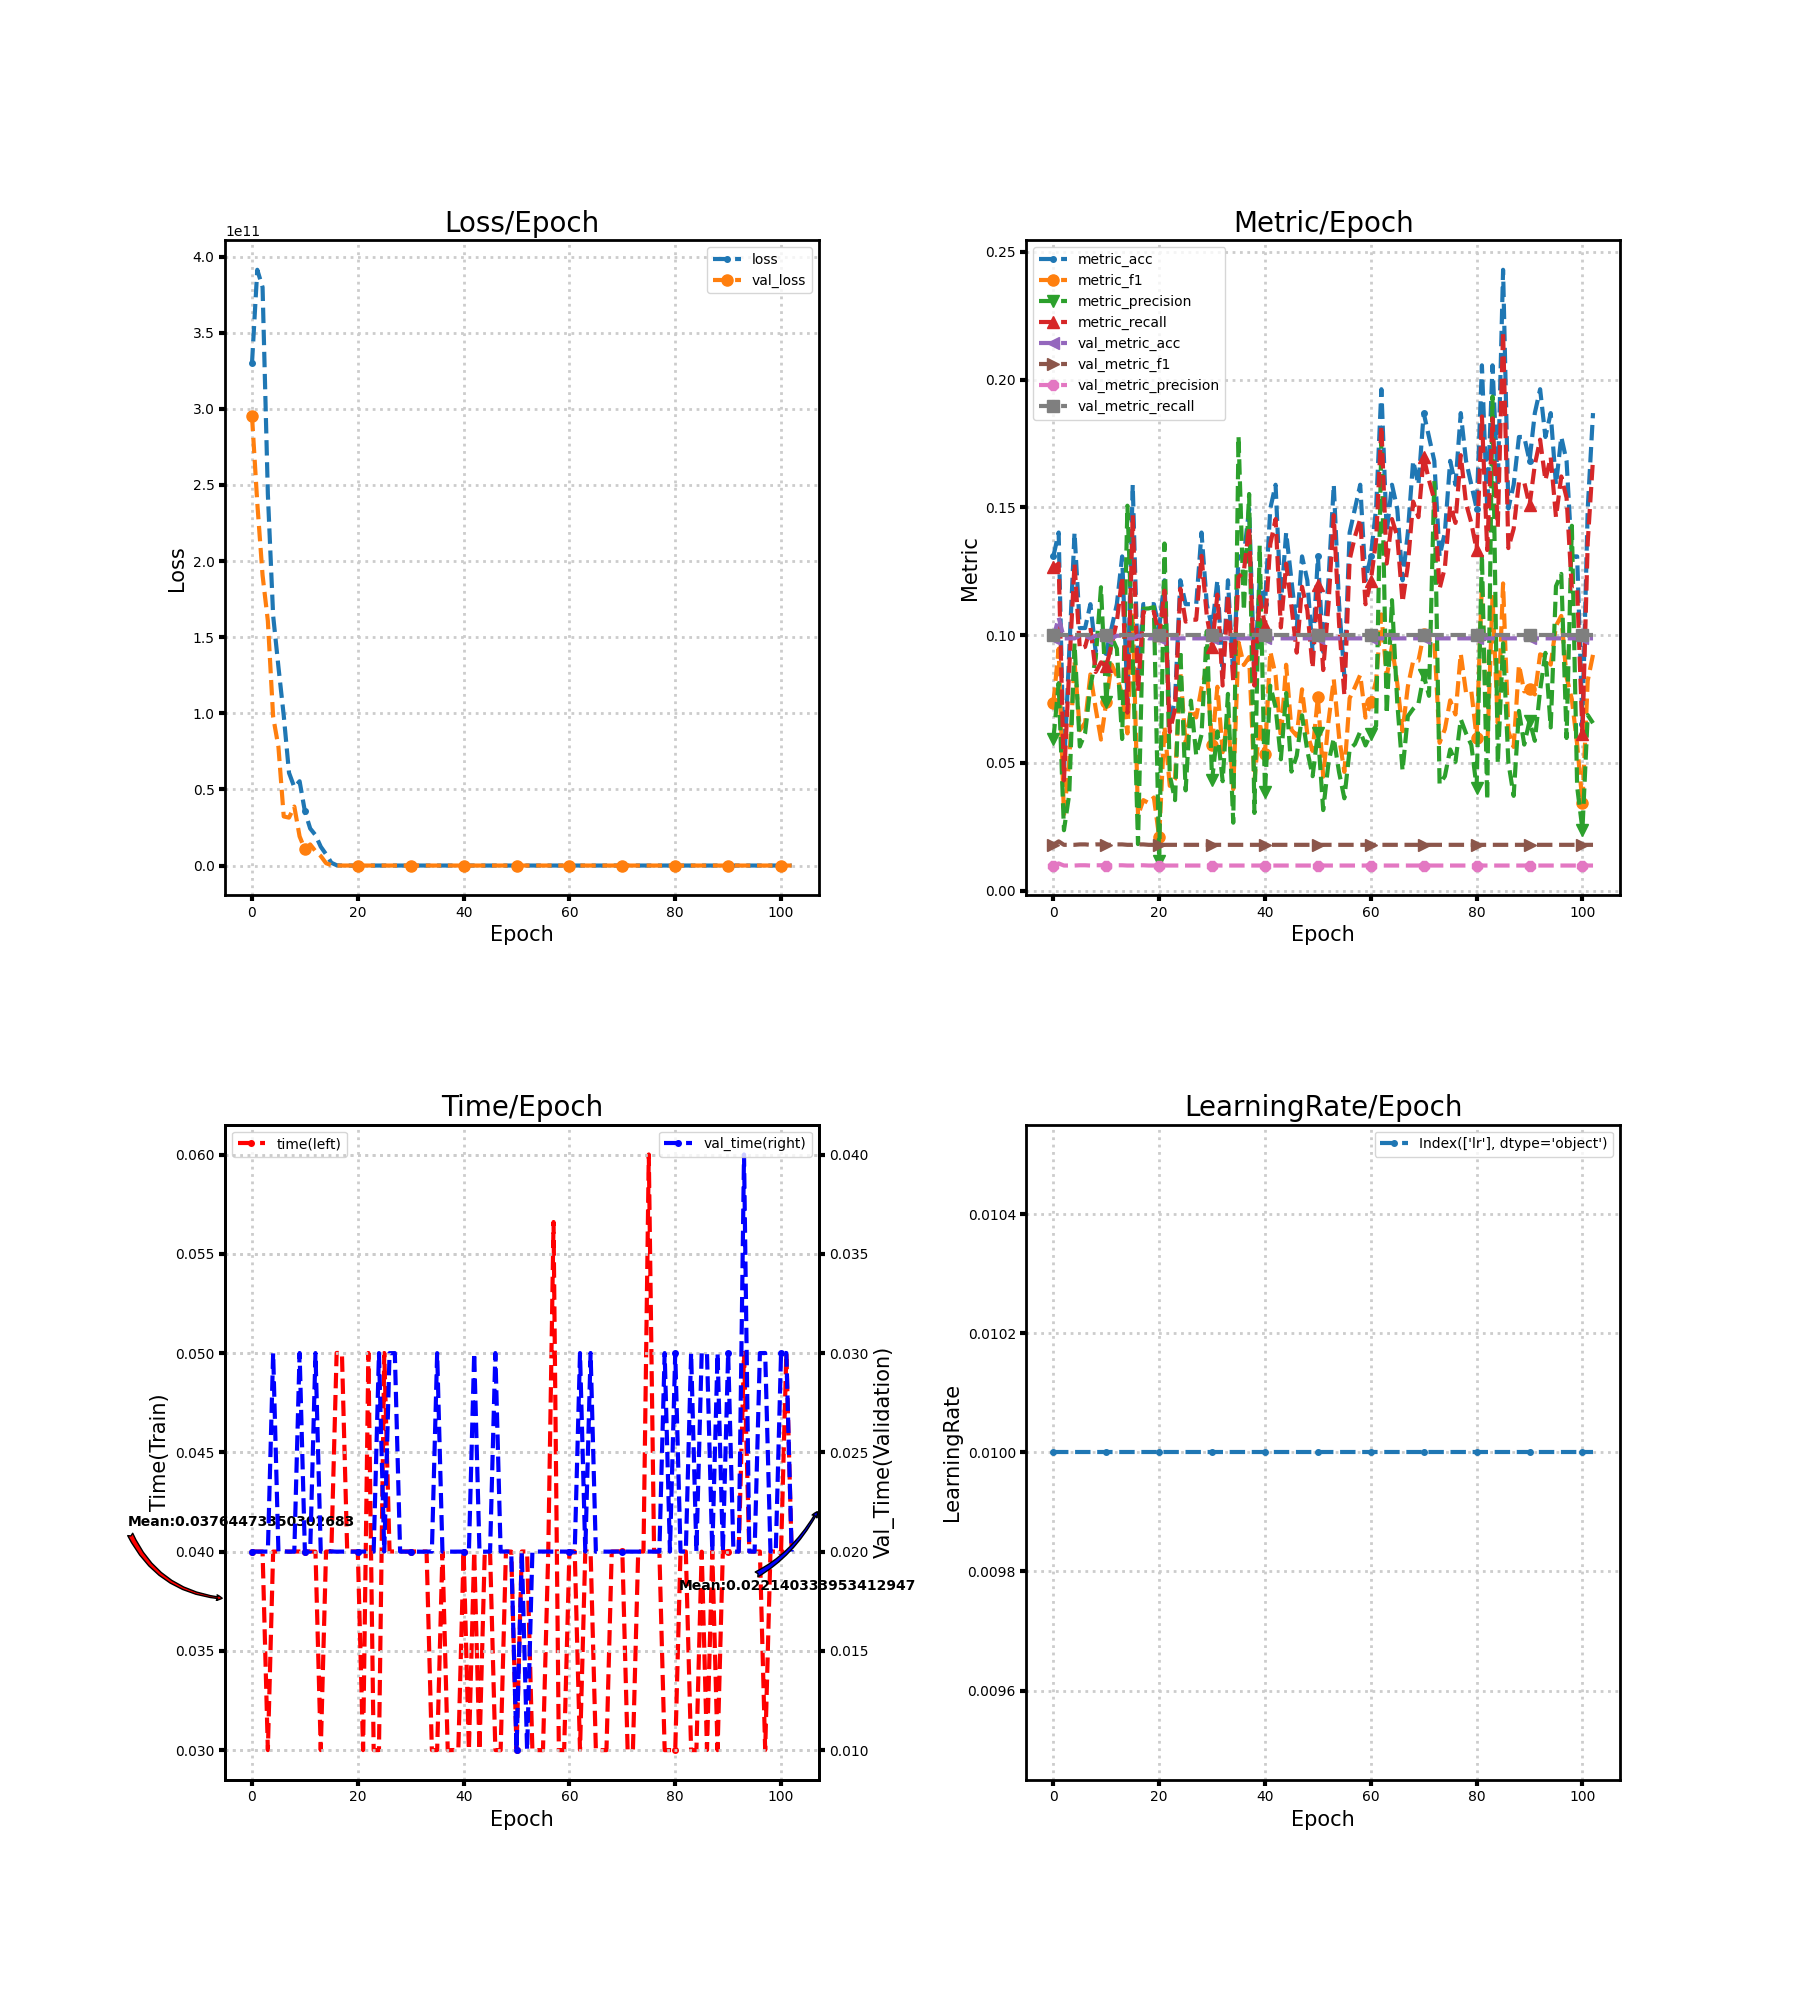

The file beside this chart, header and first rows:
loss, metric_acc, metric_f1, metric_precision, metric_recall, time, lr, val_loss, val_metric_acc, val_metric_f1, val_metric_precision, val_metric_recall, val_time
329772302336, 0.1308, 0.07355, 0.05926, 0.1265, 0.04001, 0.01, 295427440640, 0.09877, 0.01798, 0.009877, 0.1, 0.02
391292944384, 0.1402, 0.09467, 0.08126, 0.128, 0.04001, 0.01, 238228733952, 0.107, 0.01933, 0.0107, 0.1, 0.02
379830566912, 0.04673, 0.02952, 0.0237, 0.04318, 0.04001, 0.01, 190673469440, 0.09877, 0.01798, 0.009877, 0.1, 0.02
244024393728, 0.09346, 0.05103, 0.03778, 0.08712, 0.03001, 0.01, 160713539584, 0.09877, 0.01798, 0.009877, 0.1, 0.02
164116660224, 0.1402, 0.08963, 0.09679, 0.128, 0.04001, 0.01, 97652793344, 0.09877, 0.01798, 0.009877, 0.1, 0.03001
130455175168, 0.1028, 0.06284, 0.05647, 0.0947, 0.04001, 0.01, 77896384512, 0.09979, 0.01815, 0.009979, 0.1, 0.02001
98585772032, 0.1028, 0.06574, 0.06167, 0.09545, 0.04001, 0.01, 32229079040, 0.09979, 0.01815, 0.009979, 0.1, 0.02001
60883664896, 0.1121, 0.08464, 0.08, 0.103, 0.04, 0.01, 31461044224, 0.09877, 0.01798, 0.009877, 0.1, 0.02
51476824064, 0.09346, 0.07131, 0.09079, 0.08561, 0.04001, 0.01, 38739070976, 0.09979, 0.01815, 0.009979, 0.1, 0.02
55353057280, 0.09346, 0.05917, 0.1188, 0.08939, 0.04001, 0.01, 19133241344, 0.09979, 0.01815, 0.009979, 0.1, 0.03001
35592024064, 0.09346, 0.07402, 0.07404, 0.08788, 0.04001, 0.01, 10589156352, 0.09877, 0.01798, 0.009877, 0.1, 0.02001
24319356928, 0.1028, 0.08856, 0.09926, 0.09621, 0.04001, 0.01, 13858648064, 0.09877, 0.01798, 0.009877, 0.1, 0.02001
19991265280, 0.1121, 0.08402, 0.09474, 0.1053, 0.04, 0.01, 9437541376, 0.09979, 0.01815, 0.009979, 0.1, 0.03001
12362675200, 0.1308, 0.07662, 0.05937, 0.1227, 0.03001, 0.01, 6238055936, 0.09979, 0.01815, 0.009979, 0.1, 0.02
7410454016, 0.07477, 0.06159, 0.1507, 0.0697, 0.04001, 0.01, 1544735616, 0.09877, 0.01798, 0.009877, 0.1, 0.02001
1836987264, 0.1589, 0.1077, 0.09172, 0.147, 0.04001, 0.01, 238605008, 0.09877, 0.01798, 0.009877, 0.1, 0.02001
195635136, 0.08411, 0.02945, 0.01826, 0.07803, 0.05001, 0.01, 2.305, 0.09979, 0.01815, 0.009979, 0.1, 0.02
74.79, 0.1121, 0.03547, 0.1104, 0.1091, 0.05001, 0.01, 2.305, 0.09979, 0.01815, 0.009979, 0.1, 0.02
69.35, 0.1121, 0.03435, 0.1105, 0.1083, 0.04001, 0.01, 2.305, 0.09877, 0.01798, 0.009877, 0.1, 0.02
57.46, 0.1121, 0.03649, 0.111, 0.1091, 0.04001, 0.01, 2.305, 0.09877, 0.01798, 0.009877, 0.1, 0.02
51.22, 0.1028, 0.02095, 0.0117, 0.1, 0.04001, 0.01, 2.305, 0.09877, 0.01798, 0.009877, 0.1, 0.02001
43.98, 0.1215, 0.06433, 0.1359, 0.1174, 0.03001, 0.01, 2.305, 0.09877, 0.01798, 0.009877, 0.1, 0.02001
31.78, 0.06542, 0.04105, 0.04525, 0.06212, 0.05001, 0.01, 2.305, 0.09877, 0.01798, 0.009877, 0.1, 0.02
27.18, 0.07477, 0.04372, 0.03546, 0.07121, 0.03001, 0.01, 2.305, 0.09877, 0.01798, 0.009877, 0.1, 0.02001
24.08, 0.1215, 0.08565, 0.09416, 0.1182, 0.03001, 0.01, 2.305, 0.09877, 0.01798, 0.009877, 0.1, 0.03
30.34, 0.1121, 0.05719, 0.03929, 0.1053, 0.05001, 0.01, 2.305, 0.09877, 0.01798, 0.009877, 0.1, 0.02001
22.29, 0.1121, 0.07112, 0.0744, 0.1061, 0.04001, 0.01, 2.305, 0.09877, 0.01798, 0.009877, 0.1, 0.03
18.41, 0.1121, 0.06784, 0.05299, 0.1061, 0.04001, 0.01, 2.305, 0.09877, 0.01798, 0.009877, 0.1, 0.03
18.14, 0.1402, 0.07946, 0.06104, 0.1311, 0.04001, 0.01, 2.305, 0.09877, 0.01798, 0.009877, 0.1, 0.02
17.96, 0.1121, 0.08684, 0.1016, 0.1076, 0.04001, 0.01, 2.305, 0.09877, 0.01798, 0.009877, 0.1, 0.02
18.6, 0.1028, 0.05716, 0.04329, 0.09545, 0.04001, 0.01, 2.306, 0.09877, 0.01798, 0.009877, 0.1, 0.02
18.3, 0.1215, 0.07983, 0.06237, 0.1159, 0.04001, 0.01, 2.306, 0.09877, 0.01798, 0.009877, 0.1, 0.02
16.47, 0.08411, 0.05423, 0.04288, 0.0803, 0.04001, 0.01, 2.306, 0.09877, 0.01798, 0.009877, 0.1, 0.02
11.61, 0.1215, 0.06758, 0.07705, 0.1159, 0.04001, 0.01, 2.307, 0.09877, 0.01798, 0.009877, 0.1, 0.02
10.59, 0.08411, 0.03974, 0.02663, 0.08182, 0.03001, 0.01, 2.307, 0.09877, 0.01798, 0.009877, 0.1, 0.02001
7.747, 0.1308, 0.0972, 0.1779, 0.1227, 0.03001, 0.01, 2.307, 0.09877, 0.01798, 0.009877, 0.1, 0.03
6.919, 0.1308, 0.08834, 0.1096, 0.125, 0.04001, 0.01, 2.308, 0.09877, 0.01798, 0.009877, 0.1, 0.02001
3.441, 0.1495, 0.09145, 0.1553, 0.1424, 0.03, 0.01, 2.308, 0.09877, 0.01798, 0.009877, 0.1, 0.02
2.844, 0.08411, 0.0428, 0.03045, 0.0803, 0.03001, 0.01, 2.309, 0.09877, 0.01798, 0.009877, 0.1, 0.02
2.568, 0.1215, 0.066, 0.1351, 0.1152, 0.03001, 0.01, 2.309, 0.09877, 0.01798, 0.009877, 0.1, 0.02
2.775, 0.1121, 0.0537, 0.03869, 0.1038, 0.04001, 0.01, 2.31, 0.09877, 0.01798, 0.009877, 0.1, 0.02
2.702, 0.1495, 0.09365, 0.08022, 0.1356, 0.03001, 0.01, 2.31, 0.09877, 0.01798, 0.009877, 0.1, 0.02
2.39, 0.1589, 0.0844, 0.07185, 0.1455, 0.04001, 0.01, 2.31, 0.09877, 0.01798, 0.009877, 0.1, 0.03001
2.408, 0.1121, 0.05976, 0.05146, 0.103, 0.03001, 0.01, 2.311, 0.09877, 0.01798, 0.009877, 0.1, 0.02001
2.326, 0.1402, 0.08844, 0.07736, 0.128, 0.04001, 0.01, 2.311, 0.09877, 0.01798, 0.009877, 0.1, 0.02
2.357, 0.1215, 0.06304, 0.04663, 0.1114, 0.04001, 0.01, 2.311, 0.09877, 0.01798, 0.009877, 0.1, 0.02
2.334, 0.1028, 0.06062, 0.05285, 0.09318, 0.03001, 0.01, 2.312, 0.09877, 0.01798, 0.009877, 0.1, 0.03001
2.338, 0.1308, 0.07883, 0.06865, 0.1189, 0.03, 0.01, 2.312, 0.09877, 0.01798, 0.009877, 0.1, 0.02001
2.32, 0.1215, 0.06134, 0.05476, 0.1098, 0.04001, 0.01, 2.312, 0.09877, 0.01798, 0.009877, 0.1, 0.02
2.35, 0.09346, 0.05473, 0.04483, 0.08712, 0.04001, 0.01, 2.312, 0.09877, 0.01798, 0.009877, 0.1, 0.02
2.32, 0.1308, 0.0759, 0.06185, 0.1197, 0.03001, 0.01, 2.312, 0.09877, 0.01798, 0.009877, 0.1, 0.009998
2.325, 0.09346, 0.04464, 0.03157, 0.08636, 0.04001, 0.01, 2.313, 0.09877, 0.01798, 0.009877, 0.1, 0.02
2.279, 0.1215, 0.06623, 0.05008, 0.1121, 0.04001, 0.01, 2.313, 0.09877, 0.01798, 0.009877, 0.1, 0.01001
2.258, 0.1589, 0.08274, 0.05971, 0.147, 0.03, 0.01, 2.313, 0.09877, 0.01798, 0.009877, 0.1, 0.02001
2.313, 0.1121, 0.06021, 0.04636, 0.1045, 0.03001, 0.01, 2.313, 0.09877, 0.01798, 0.009877, 0.1, 0.02001
2.29, 0.08411, 0.04652, 0.03618, 0.07652, 0.03, 0.01, 2.313, 0.09877, 0.01798, 0.009877, 0.1, 0.02001
2.266, 0.1402, 0.07535, 0.0554, 0.1295, 0.04001, 0.01, 2.313, 0.09877, 0.01798, 0.009877, 0.1, 0.02
2.314, 0.1495, 0.07966, 0.05738, 0.1386, 0.05661, 0.01, 2.314, 0.09877, 0.01798, 0.009877, 0.1, 0.02
2.282, 0.1589, 0.08448, 0.06228, 0.1455, 0.03001, 0.01, 2.314, 0.09877, 0.01798, 0.009877, 0.1, 0.02
2.307, 0.1215, 0.06775, 0.05687, 0.1121, 0.03001, 0.01, 2.314, 0.09877, 0.01798, 0.009877, 0.1, 0.02
... 43 more rows
